Image classification data set "FabricDefectDataset" (ApurvArc/Textile-Defect-Detection on GitHub). Class labels (9): broken stitch, defect free, hole, horizontal defect, lines, needle mark, pinched fabric, stain, vertical defect.

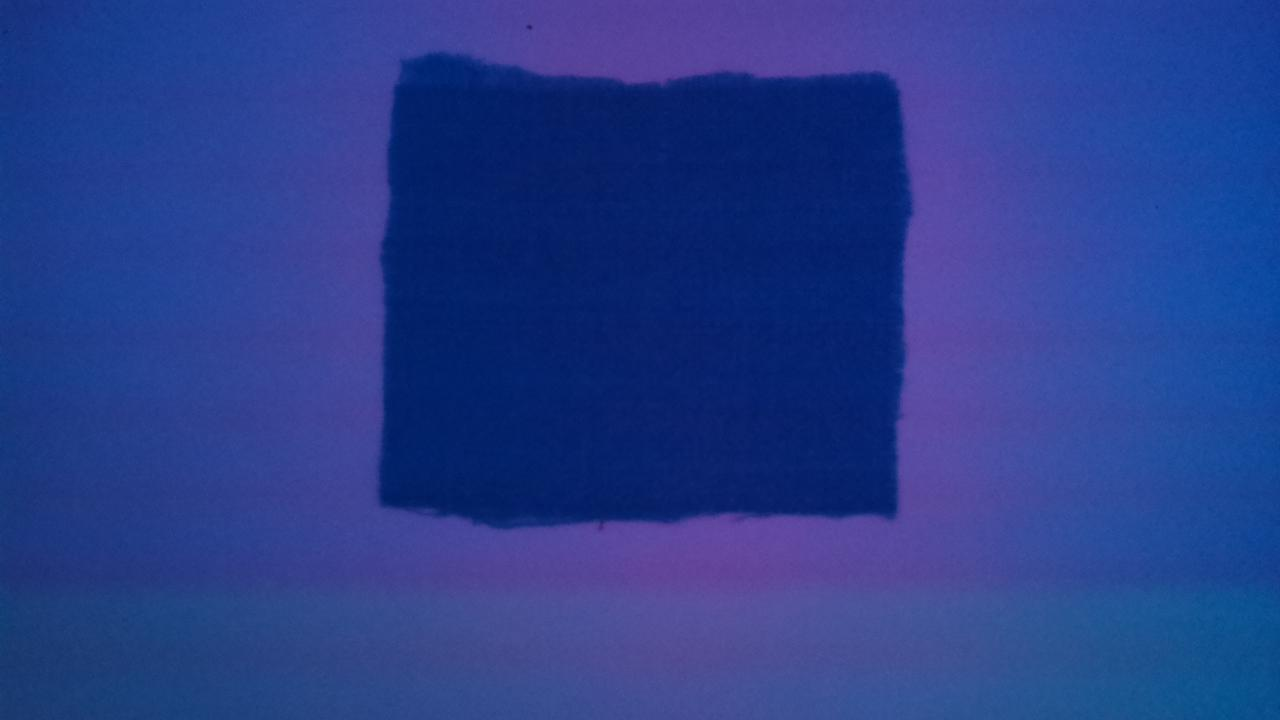
Label: lines

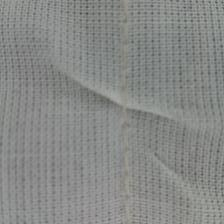
Label: pinched fabric

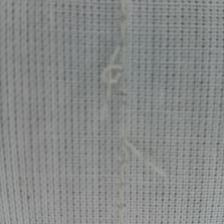
Label: broken stitch

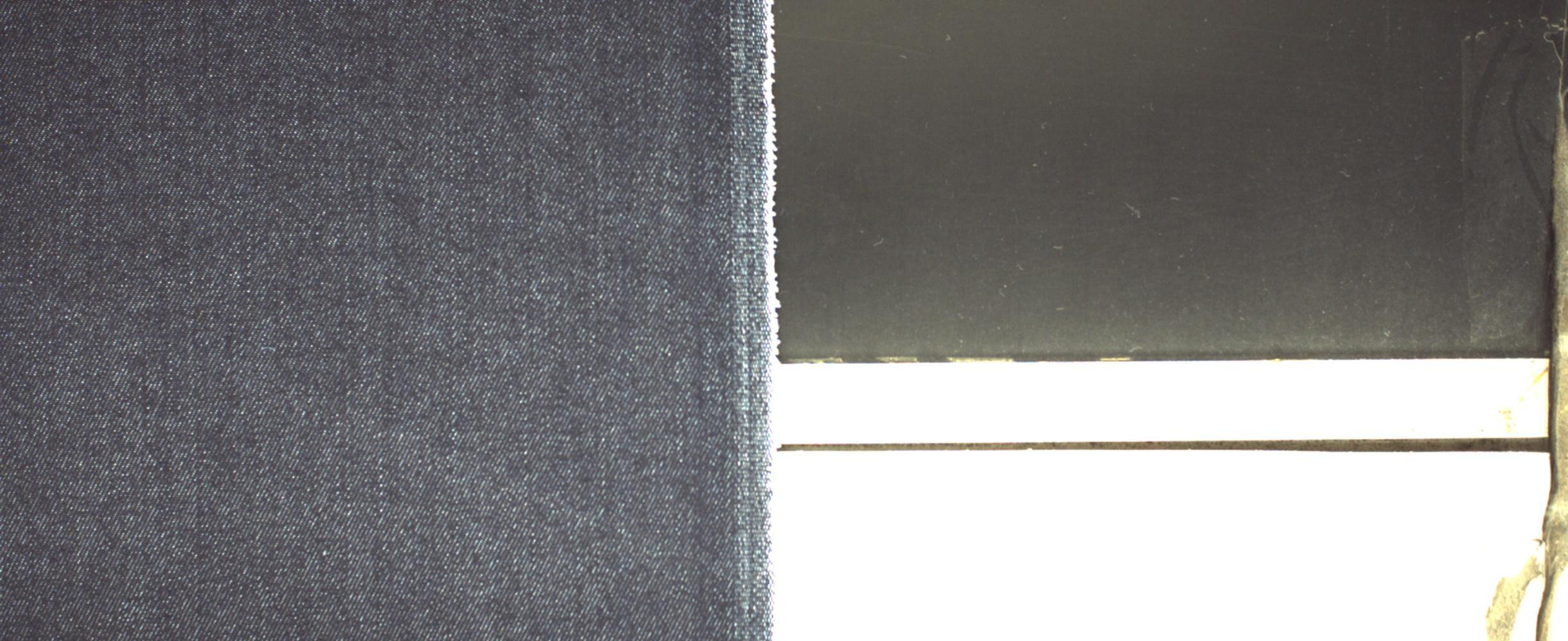
Label: defect free

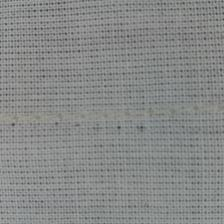
Label: needle mark

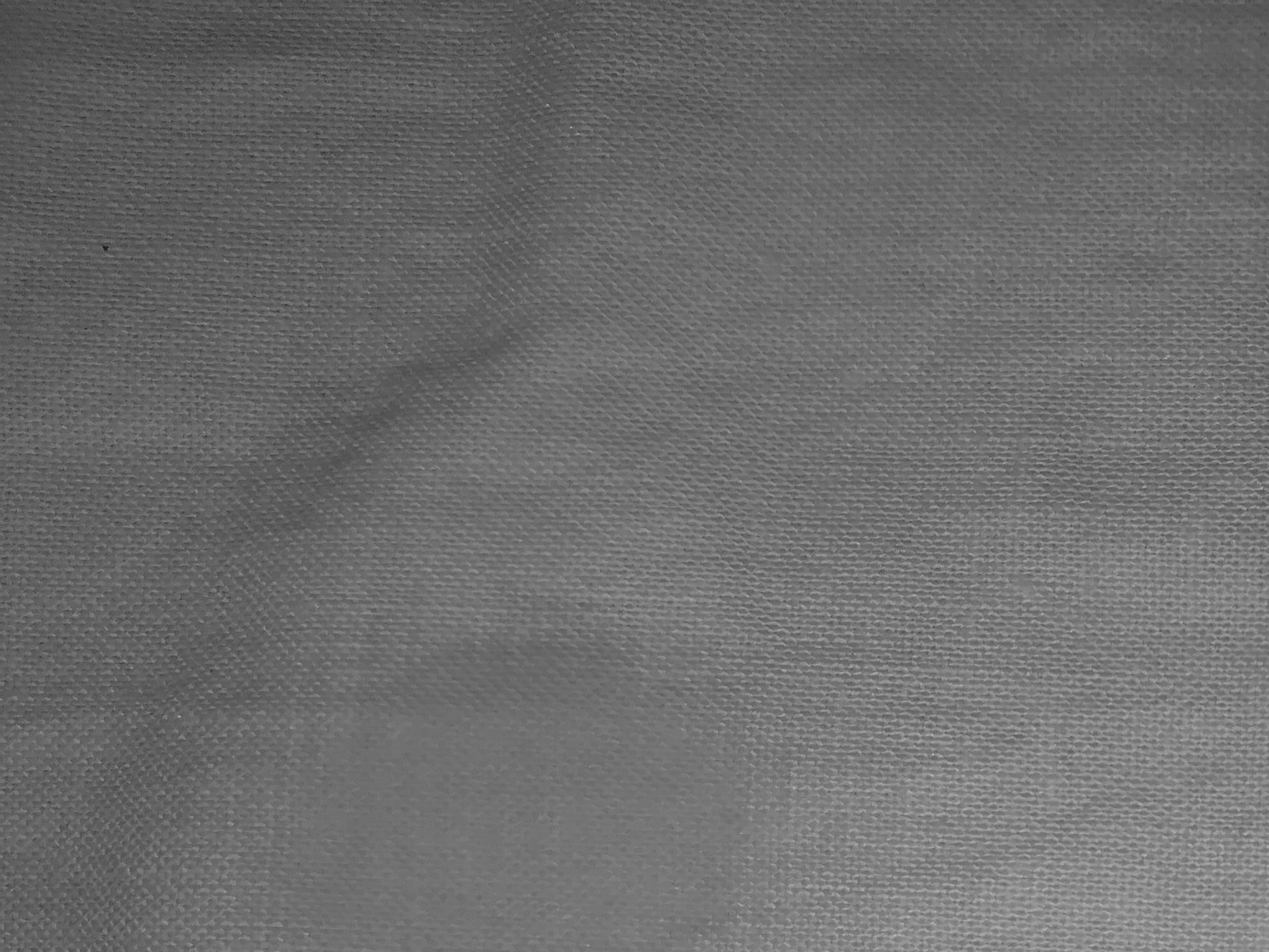
Label: stain
